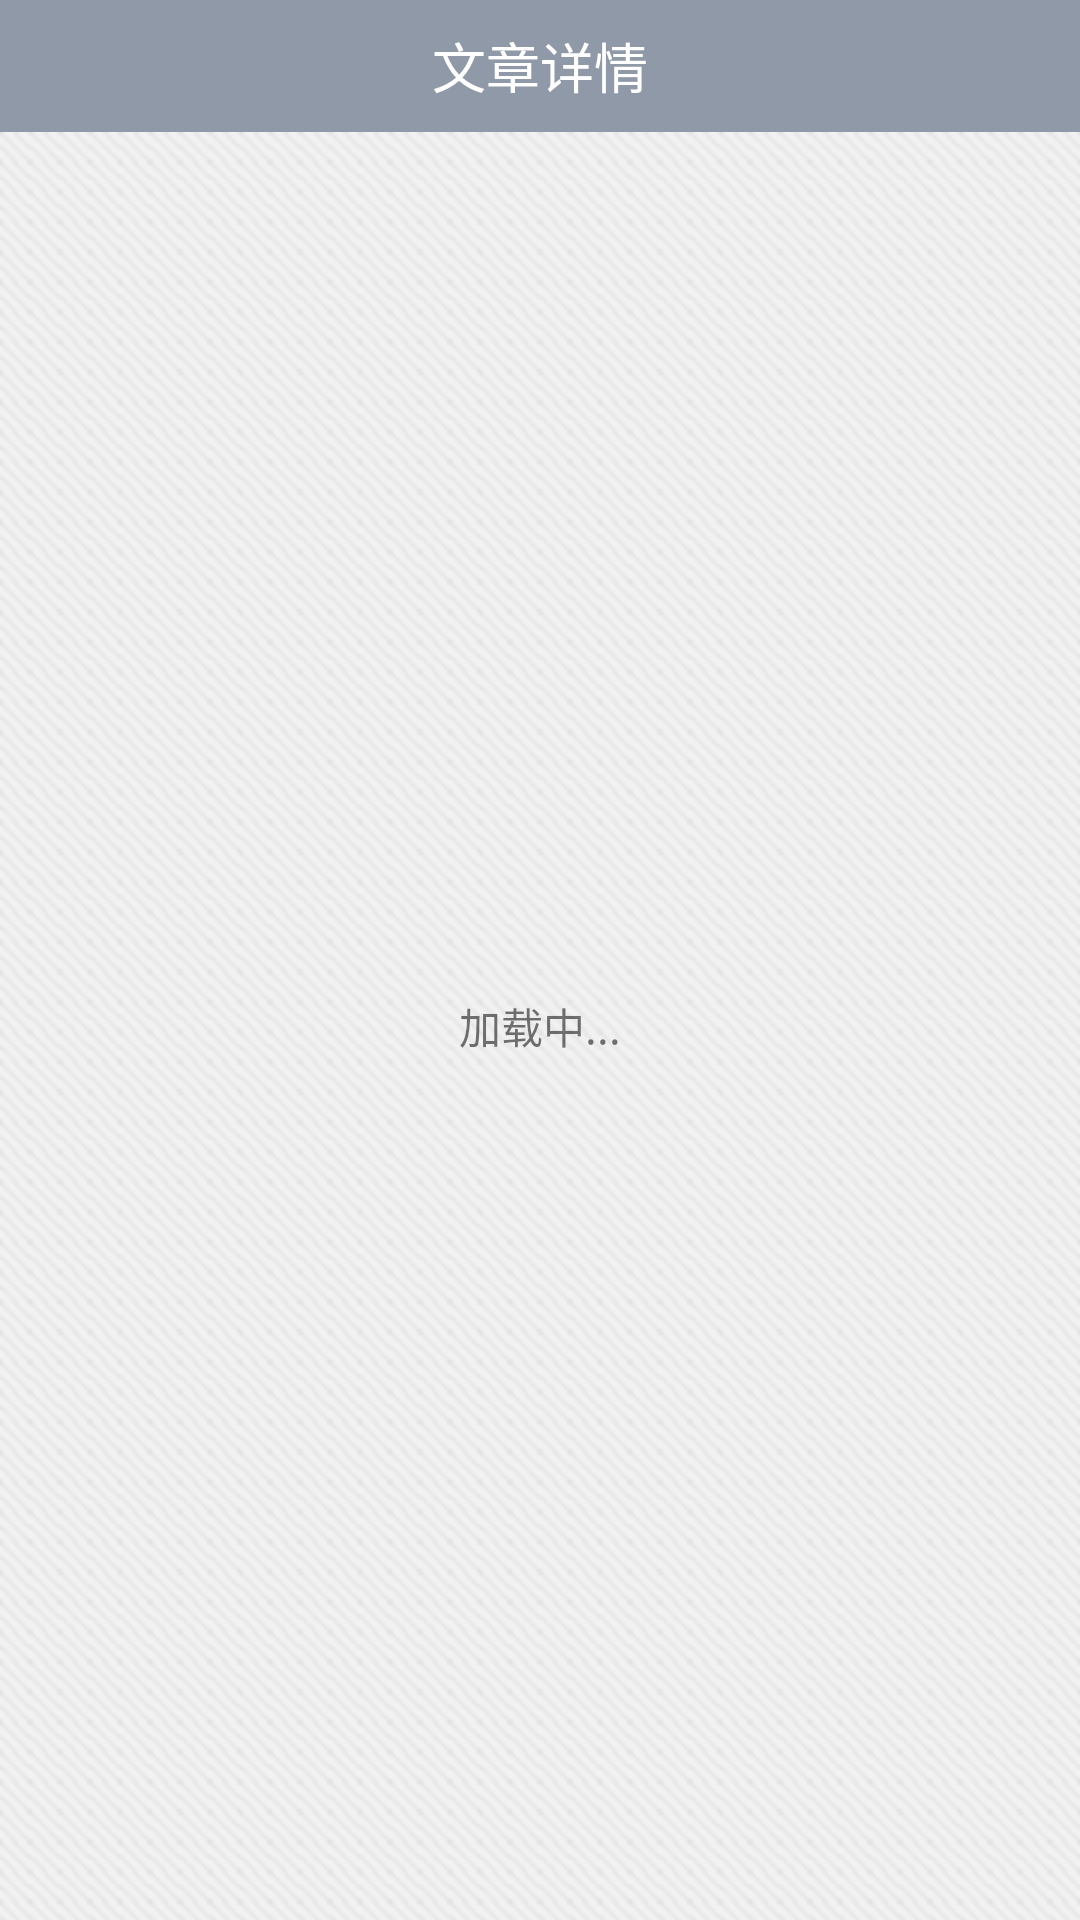

The Android layout XML behind this screen, and the referenced resources:
<!-- AndroidManifest.xml: application theme AppTheme -->
<!-- res/layout/activity_all_category.xml -->
<?xml version="1.0" encoding="utf-8"?>
<LinearLayout xmlns:android="http://schemas.android.com/apk/res/android"
    android:orientation="vertical" android:layout_width="match_parent"
    android:layout_height="match_parent"
    android:id="@id/root"
    android:background="@color/colorPrimary"
    >
    <include
        layout="@layout/subview_title"
        android:layout_width="match_parent"
        android:layout_height="wrap_content"
        />
    <FrameLayout
        android:layout_width="match_parent"
        android:layout_height="match_parent">


        <LinearLayout
            android:layout_width="match_parent"
            android:layout_height="match_parent"
            android:orientation="horizontal"
            android:background="@drawable/bg_main_category_bitmap"
            android:paddingTop="16dp"
            >
            <android.support.v7.widget.RecyclerView
                android:id="@id/recycleview_all_category"
                android:layout_width="70dp"
                android:layout_height="match_parent">
            </android.support.v7.widget.RecyclerView>

            <ScrollView
                android:layout_width="match_parent"
                android:layout_height="match_parent"
                android:background="@color/white"
                android:paddingLeft="16dp">
                <LinearLayout
                    android:id="@id/container"
                    android:layout_width="match_parent"
                    android:layout_height="wrap_content"
                    android:orientation="vertical"
                    ></LinearLayout>
            </ScrollView>
        </LinearLayout>
        <include
            layout="@layout/loading_view"
            android:layout_width="match_parent"
            android:layout_height="match_parent"
            />
    </FrameLayout>
</LinearLayout>
<!-- res/layout/subview_title.xml (included above) -->
<?xml version="1.0" encoding="utf-8"?>
<RelativeLayout xmlns:android="http://schemas.android.com/apk/res/android"
    android:id="@id/layout_title"
    android:layout_width="fill_parent"
    android:layout_height="@dimen/actionBarSize"
    android:background="@color/colorPrimary">

    <TextView
        android:id="@id/title"
        android:layout_width="wrap_content"
        android:layout_height="wrap_content"
        android:text="文章详情"
        android:layout_centerInParent="true"
        android:textColor="@color/white"
        android:textSize="18.0sp" />

    <ImageView
        android:id="@id/back"
        android:layout_width="@dimen/actionBarSize"
        android:layout_height="@dimen/actionBarSize"
        android:layout_gravity="center|left"
        android:background="#00000000"
        android:padding="12dp"
        android:scaleType="centerInside"
        android:src="@drawable/selector_top_left_back" />

</RelativeLayout>
<!-- res/layout/loading_view.xml (included above) -->
<?xml version="1.0" encoding="utf-8"?>
<RelativeLayout xmlns:android="http://schemas.android.com/apk/res/android"
    android:orientation="vertical" android:layout_width="match_parent"
    android:layout_height="match_parent"
    android:gravity="center"
    android:background="@drawable/bg_main_category_bitmap"
    android:id="@id/loadingLayout">


    <ProgressBar
        style="?android:attr/progressBarStyleLarge"
        android:layout_width="wrap_content"
        android:layout_height="wrap_content"
        android:id="@id/progressBar_loading"
        android:layout_centerInParent="true"/>

    <TextView
        android:id="@id/textView_loading"
        android:layout_width="match_parent"
        android:layout_height="match_parent"
        android:text="@string/loading"
        android:gravity="center"/>
</RelativeLayout>
<!-- resources referenced by this layout -->
<resources>
  <color name="colorPrimary">#9099a7</color>
  <color name="white">#ffffff</color>
  <dimen name="actionBarSize">44dp</dimen>
  <!-- drawable bg_main_category_bitmap (drawable) -->
  <?xml version="1.0" encoding="utf-8"?>
  <bitmap
      xmlns:android="http://schemas.android.com/apk/res/android"
      android:src="@drawable/bg_main_category" android:tileMode="repeat"
      android:dither="true"
      />
  <!-- drawable selector_top_left_back (drawable) -->
  <?xml version="1.0" encoding="utf-8"?>
  <selector xmlns:android="http://schemas.android.com/apk/res/android">
      <item android:drawable="@drawable/angle_left_grey" android:state_focused="true" android:state_pressed="true" />
      <item android:drawable="@drawable/angle_left_grey" android:state_focused="true" />
      <item android:drawable="@drawable/angle_left_grey" android:state_pressed="true" />
      <item android:drawable="@drawable/angle_left_white" />
  </selector>
  <string name="loading">加载中...</string>
  <style name="AppTheme" parent="Theme.AppCompat.Light.DarkActionBar">
          
          <item name="colorPrimary">@color/colorPrimary</item>
          <item name="colorPrimaryDark">@color/colorPrimaryDark</item>
          <item name="colorAccent">@color/colorAccent</item>
          <item name="windowActionBar">false</item>
          <item name="windowNoTitle">true</item>
      </style>
  <!-- drawable bg_main_category: png bitmap (drawable, 220 bytes) -->
  <!-- drawable angle_left_grey: png bitmap (drawable-xhdpi, 434 bytes) -->
  <color name="colorPrimaryDark">#303F9F</color>
  <color name="colorAccent">#FF4081</color>
</resources>
